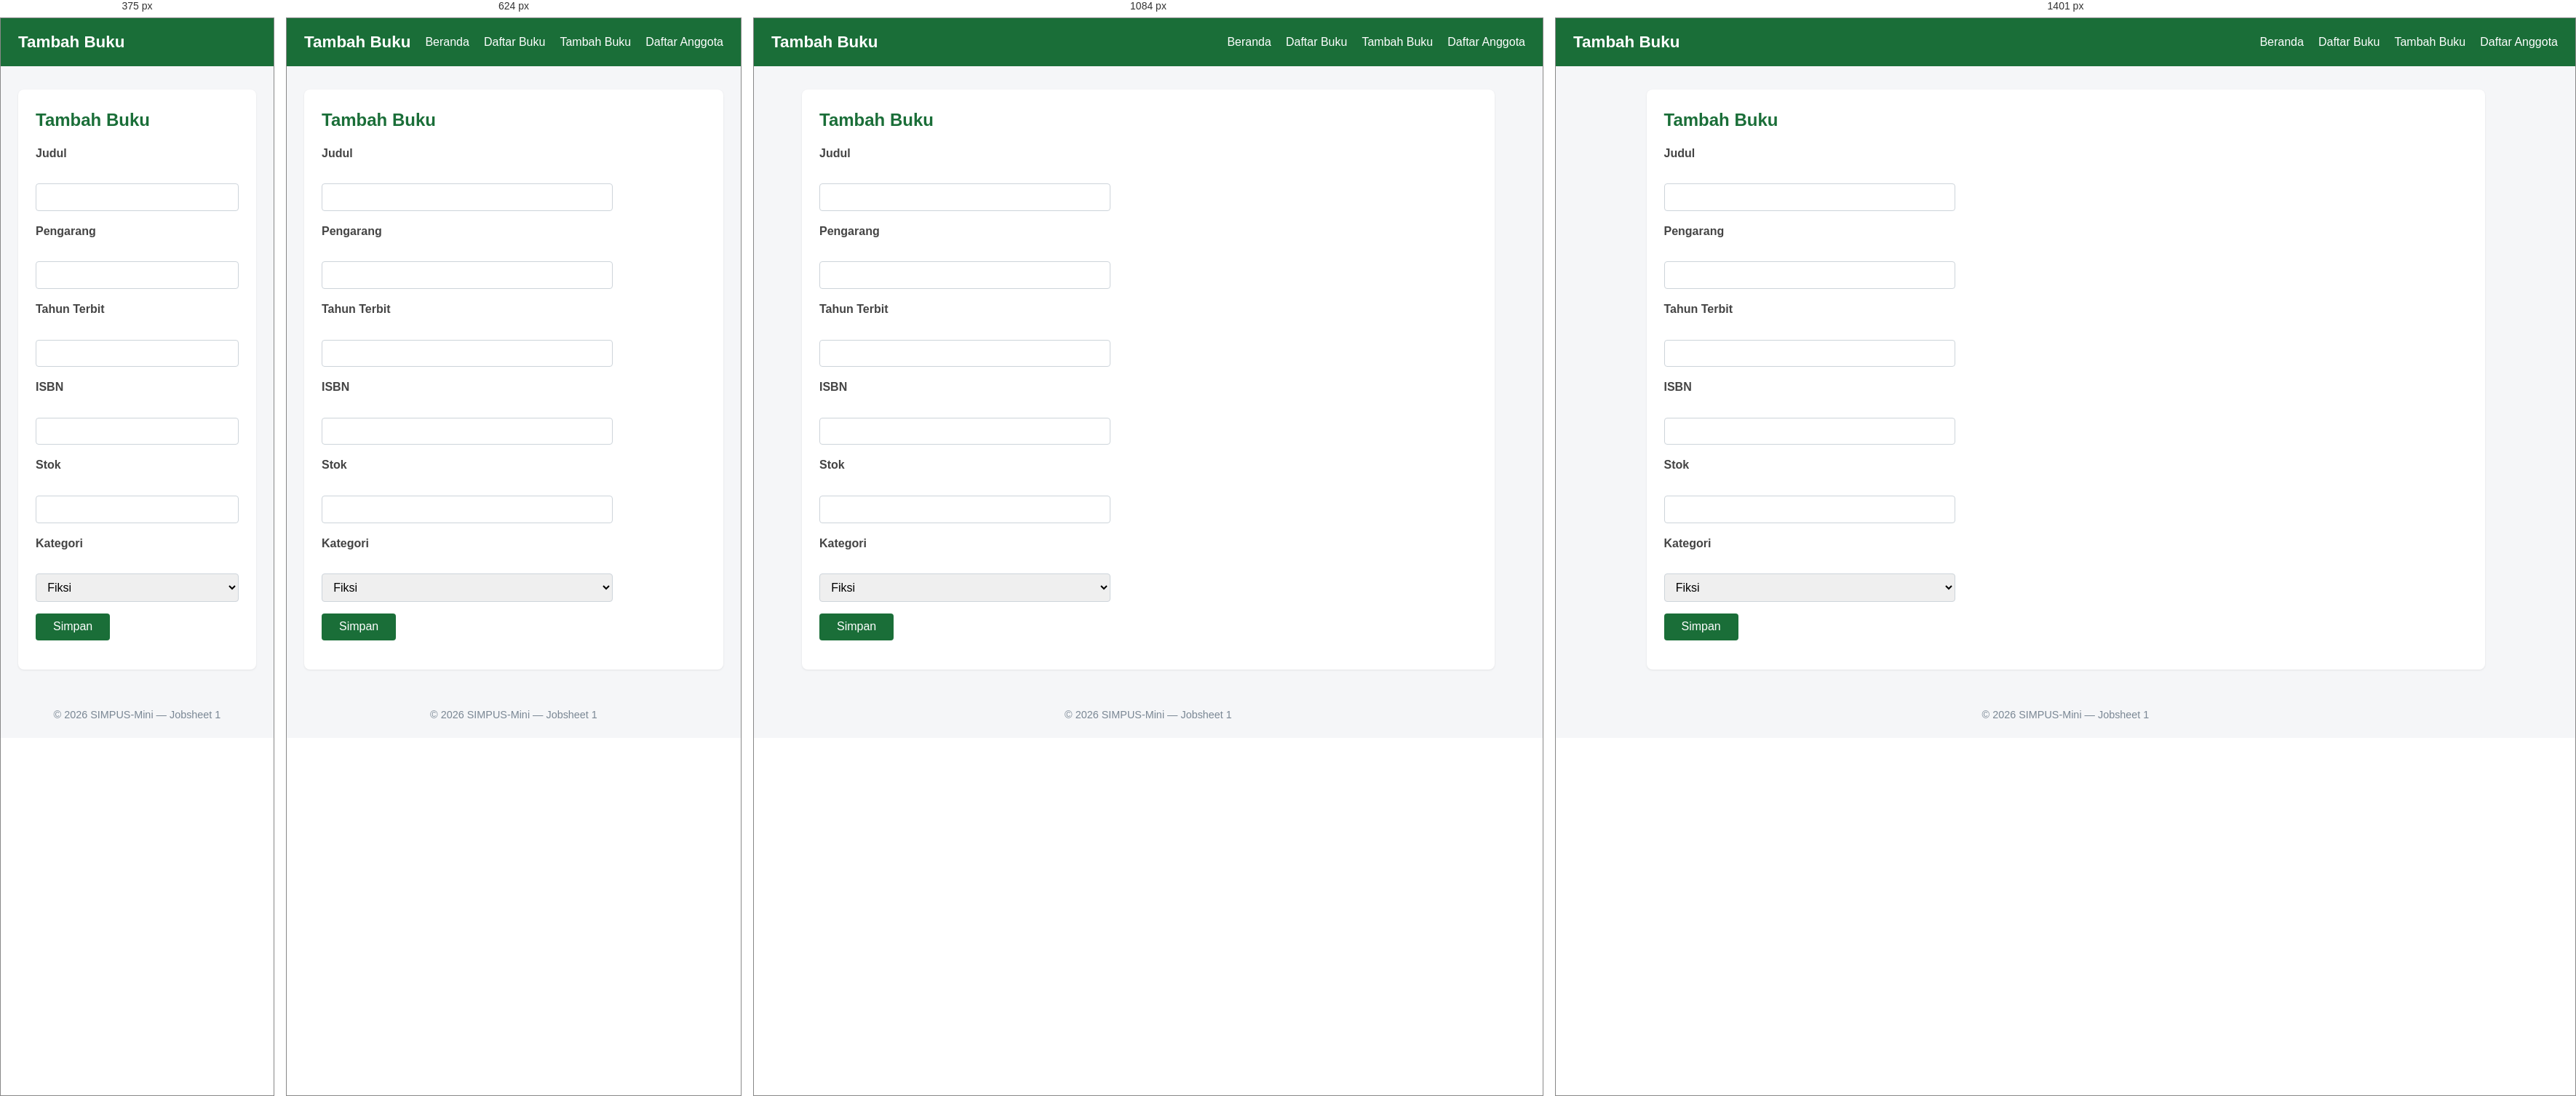
Rendered at 375 px, 624 px, 1084 px and 1401 px, left to right.

<!-- file: tambah.html -->
<!DOCTYPE html>
<html lang="id">
<head>
    <meta name="viewport" content="width=device-width, initial-scale=1">
    <meta charset="UTF-8">
    <title>SIMPUS-Mini | Tambah Buku</title>
    <link rel="stylesheet" href="../assets/css/style.css">
</head>
<body>
    <header>
        <h1>Tambah Buku</h1>
        <nav>
            <ul>
                <li><a href="../index.html">Beranda</a></li>
                <li><a href="list.html">Daftar Buku</a></li>
                <li><a href="tambah.html">Tambah Buku</a></li>
                <li><a href="../anggota/list.html">Daftar Anggota</a></li>
            </ul>
        </nav>
    </header>

    <main>
        <section>
            <h2>Tambah Buku</h2>
            <form>
                <p>
                    <label for="judul">Judul</label><br>
                    <input type="text" id="judul" name="judul" required>
                </p>
                <p>
                    <label for="pengarang">Pengarang</label><br>
                    <input type="text" id="pengarang" name="pengarang" required>
                </p>
                <p>
                    <label for="tahun">Tahun Terbit</label><br>
                    <input type="number" id="tahun" name="tahun">
                </p>
                <p>
                    <label for="isbn">ISBN</label><br>
                    <input type="text" id="isbn" name="isbn">
                </p>
                <p>
                    <label for="stok">Stok</label><br>
                    <input type="number" id="stok" name="stok" min="0" required>
                </p>
                <p>
                    <label for="kategori">Kategori</label><br>
                    <select id="kategori" name="kategori">
                        <option value="fiksi">Fiksi</option>
                        <option value="non-fiksi">Non-Fiksi</option>
                        <option value="referensi">Referensi</option>
                    </select>
                </p>
                <p>
                    <button type="submit">Simpan</button>
                </p>
            </form>
        </section>
    </main>

    <footer>
        <p>&copy; 2026 SIMPUS-Mini &mdash; Jobsheet 1</p>
    </footer>
</body>
</html>

/* @media block from style.css */
@media (max-width: 480px) {
    header {
        position: relative;
    }

    .nav-toggle-label {
        display: block;
    }

    header nav {
        display: none;
        width: 100%;
        order: 3;
        margin-top: 1rem;
    }

    .nav-toggle:checked ~ nav {
        display: block;
    }

    header nav ul {
        flex-direction: column;
        gap: 0.75rem;
    }

    main section:nth-of-type(2) {
        grid-template-columns: 1fr;
    }

    form input,
    form select {
        max-width: 100%;
    }
}

/* @media block from style.css */
@media (min-width: 768px) {
    main section:nth-of-type(2) {
        grid-template-columns: repeat(3, 1fr);
    }
    .nav-toggle-label {
        display: none; /* Sembunyikan hamburger di desktop */
    }
    header nav {
        display: block; /* Munculkan menu sejajar */
    }
}

/* @media block from style.css */
@media (min-width: 1400px){
    main {max-width: 1200px;}
}